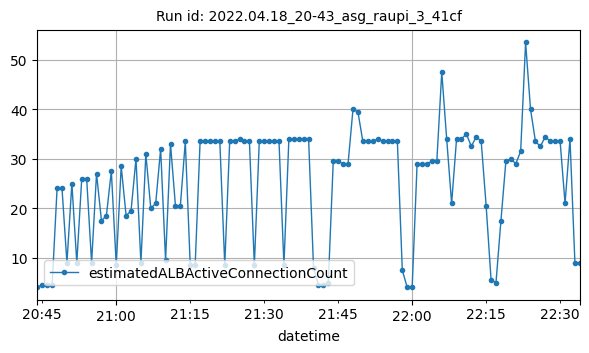

The data file committed next to this chart (first rows):
datetime, estimatedALBActiveConnectionCount
2022-04-18T20:44:00Z, 4
2022-04-18T20:45:00Z, 4.5
2022-04-18T20:46:00Z, 4.5
2022-04-18T20:47:00Z, 4.5
2022-04-18T20:48:00Z, 24
2022-04-18T20:49:00Z, 24
2022-04-18T20:50:00Z, 9
2022-04-18T20:51:00Z, 25
2022-04-18T20:52:00Z, 9
2022-04-18T20:53:00Z, 26
2022-04-18T20:54:00Z, 26
2022-04-18T20:55:00Z, 9
2022-04-18T20:56:00Z, 27
2022-04-18T20:57:00Z, 17.5
2022-04-18T20:58:00Z, 18.5
2022-04-18T20:59:00Z, 27.5
2022-04-18T21:00:00Z, 8.5
2022-04-18T21:01:00Z, 28.5
2022-04-18T21:02:00Z, 18.5
2022-04-18T21:03:00Z, 19.5
2022-04-18T21:04:00Z, 30
2022-04-18T21:05:00Z, 9
2022-04-18T21:06:00Z, 31
2022-04-18T21:07:00Z, 20
2022-04-18T21:08:00Z, 21
2022-04-18T21:09:00Z, 32
2022-04-18T21:10:00Z, 9.5
2022-04-18T21:11:00Z, 33
2022-04-18T21:12:00Z, 20.5
2022-04-18T21:13:00Z, 20.5
2022-04-18T21:14:00Z, 33.5
2022-04-18T21:15:00Z, 8.5
2022-04-18T21:16:00Z, 8.5
2022-04-18T21:17:00Z, 33.5
2022-04-18T21:18:00Z, 33.5
2022-04-18T21:19:00Z, 33.5
2022-04-18T21:20:00Z, 33.5
2022-04-18T21:21:00Z, 33.5
2022-04-18T21:22:00Z, 8.5
2022-04-18T21:23:00Z, 33.5
2022-04-18T21:24:00Z, 33.5
2022-04-18T21:25:00Z, 34
2022-04-18T21:26:00Z, 33.5
2022-04-18T21:27:00Z, 33.5
2022-04-18T21:28:00Z, 8.5
2022-04-18T21:29:00Z, 33.5
2022-04-18T21:30:00Z, 33.5
2022-04-18T21:31:00Z, 33.5
2022-04-18T21:32:00Z, 33.5
2022-04-18T21:33:00Z, 33.5
2022-04-18T21:34:00Z, 8.5
2022-04-18T21:35:00Z, 34
2022-04-18T21:36:00Z, 34
2022-04-18T21:37:00Z, 34
2022-04-18T21:38:00Z, 34
2022-04-18T21:39:00Z, 34
2022-04-18T21:40:00Z, 8
2022-04-18T21:41:00Z, 4.5
2022-04-18T21:42:00Z, 4.5
2022-04-18T21:43:00Z, 5
... 51 more rows
